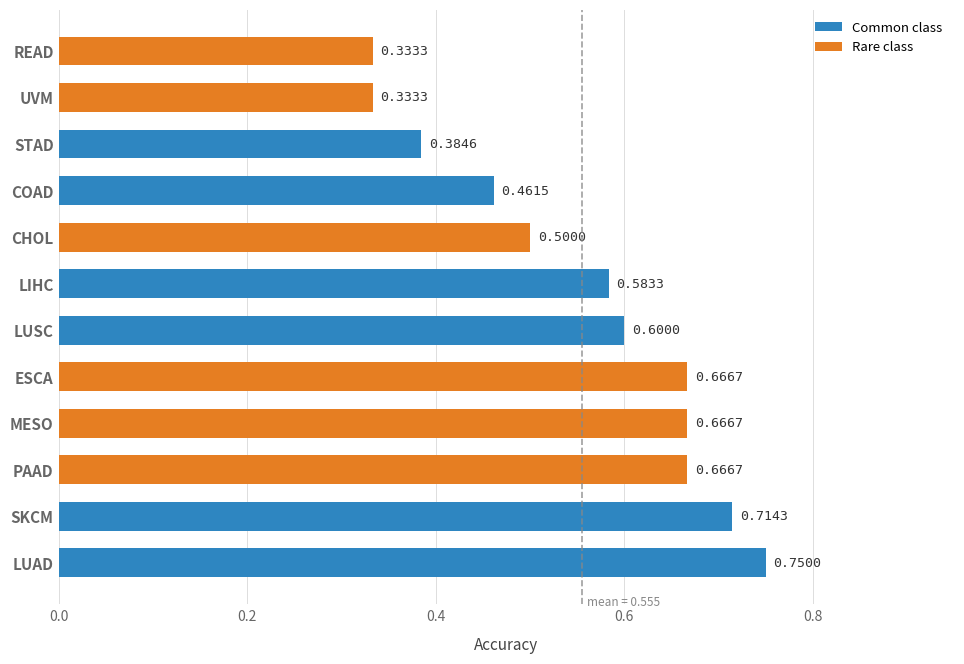

Write Python code to recreate this figure.
import matplotlib.pyplot as plt
import numpy as np

labels  = ['CHOL', 'COAD', 'ESCA', 'LIHC', 'LUAD', 'LUSC',
           'MESO', 'PAAD', 'READ', 'SKCM', 'STAD', 'UVM']
acc     = [0.5000, 0.4615, 0.6667, 0.5833, 0.7500, 0.6000,
           0.6667, 0.6667, 0.3333, 0.7143, 0.3846, 0.3333]

rare    = {'CHOL', 'ESCA', 'MESO', 'PAAD', 'READ', 'UVM'}  # 6 rarest

sorted_data = sorted(zip(acc, labels), reverse=True)
acc_s, labels_s = zip(*sorted_data)

# Color: orange for rare, steel blue for common
colors = ['#e67e22' if l in rare else '#2e86c1' for l in labels_s]

fig, ax = plt.subplots(figsize=(10, 7))
fig.patch.set_facecolor('white')
ax.set_facecolor('white')

y_pos = np.arange(len(labels_s))
bars = ax.barh(y_pos, acc_s, height=0.62, color=colors,
               edgecolor='none', zorder=3)

ax.xaxis.grid(True, color='#dddddd', linewidth=0.7, zorder=0)
ax.set_axisbelow(True)

# Value labels
for bar, a, l in zip(bars, acc_s, labels_s):
    w = bar.get_width()
    ax.text(w + 0.008, bar.get_y() + bar.get_height() / 2,
            f'{a:.4f}',
            va='center', ha='left', fontsize=9.5,
            color='#333333', fontfamily='monospace')

# Vertical line at mean accuracy
mean_acc = np.mean(acc_s)
ax.axvline(mean_acc, color='#888888', linewidth=1.2,
           linestyle='--', zorder=4, alpha=0.8)
ax.text(mean_acc + 0.005, -0.7, f'mean = {mean_acc:.3f}',
        fontsize=8.5, color='#888888', va='top')

ax.set_yticks(y_pos)
ax.set_yticklabels(labels_s, fontsize=11, color='#222222', fontweight='bold')
ax.set_xlabel('Accuracy', fontsize=11, color='#444444', labelpad=10)
ax.tick_params(colors='#666666', length=0)
for spine in ax.spines.values():
    spine.set_visible(False)

ax.set_xlim(0, 0.95)

# Legend
from matplotlib.patches import Patch
legend_elements = [Patch(facecolor='#2e86c1', label='Common class'),
                   Patch(facecolor='#e67e22', label='Rare class')]
ax.legend(handles=legend_elements, loc='upper right',
          frameon=False, fontsize=9.5)

plt.tight_layout(pad=2)
plt.savefig('rebust_perclass.png', dpi=180, bbox_inches='tight',
            facecolor='white')
plt.show()
